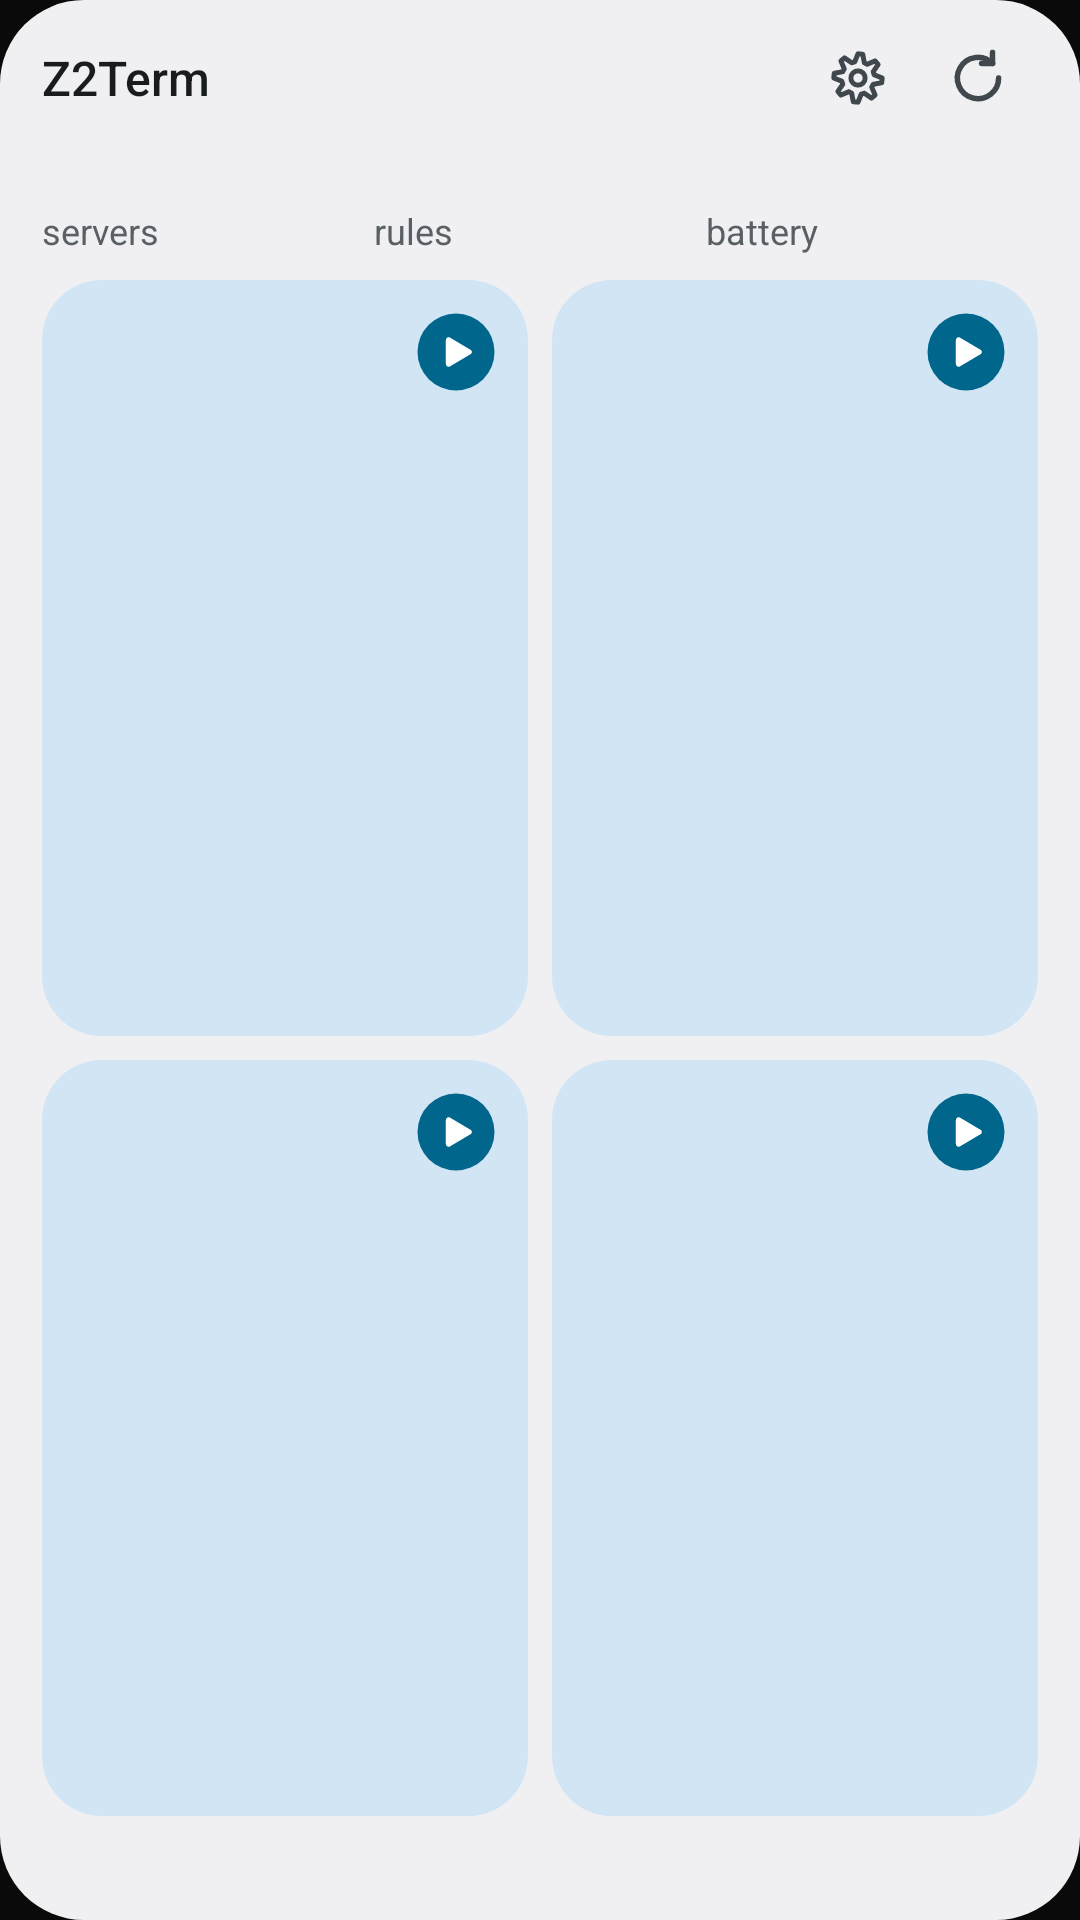

Android layout source for this screen:
<!-- AndroidManifest.xml: application theme Theme.Z2Term -->
<!-- res/layout/widget_status.xml -->
<?xml version="1.0" encoding="utf-8"?>
<LinearLayout xmlns:android="http://schemas.android.com/apk/res/android"
    android:id="@+id/widget_root"
    android:layout_width="match_parent"
    android:layout_height="match_parent"
    android:background="@drawable/widget_bg"
    android:orientation="vertical"
    android:paddingStart="14dp"
    android:paddingTop="6dp"
    android:paddingEnd="14dp"
    android:paddingBottom="12dp">

    <include layout="@layout/widget_status_header" />

    
    <LinearLayout
        android:id="@+id/widget_tiles_row_0"
        android:layout_width="match_parent"
        android:layout_height="0dp"
        android:layout_weight="1"
        android:layout_marginTop="6dp"
        android:baselineAligned="false"
        android:orientation="horizontal">

        
        <LinearLayout
            android:id="@+id/widget_tile_0"
            style="@style/Z2WidgetTile">
            <LinearLayout
                android:layout_width="match_parent"
                android:layout_height="wrap_content"
                android:gravity="center_vertical"
                android:orientation="horizontal">
                <TextView
                    android:id="@+id/widget_tile_0_name"
                    style="@style/Z2WidgetMacroName" />
                <ImageView
                    android:id="@+id/widget_tile_0_icon"
                    android:layout_width="28dp"
                    android:layout_height="28dp"
                    android:layout_marginStart="6dp"
                    android:importantForAccessibility="no"
                    android:src="@drawable/ic_widget_run" />
            </LinearLayout>
            <TextView
                android:id="@+id/widget_tile_0_desc"
                style="@style/Z2WidgetMacroDesc" />
            
            <FrameLayout
                android:layout_width="match_parent"
                android:layout_height="0dp"
                android:layout_weight="1" />
            <LinearLayout
                android:layout_width="match_parent"
                android:layout_height="wrap_content"
                android:gravity="center_vertical"
                android:orientation="horizontal">
                <TextView
                    android:id="@+id/widget_tile_0_state"
                    style="@style/Z2WidgetMacroState" />
                <Chronometer
                    android:id="@+id/widget_tile_0_timer"
                    style="@style/Z2WidgetMacroTimer" />
            </LinearLayout>
        </LinearLayout>

        
        <LinearLayout
            android:id="@+id/widget_tile_1"
            style="@style/Z2WidgetTile"
            android:layout_marginStart="8dp">
            <LinearLayout
                android:layout_width="match_parent"
                android:layout_height="wrap_content"
                android:gravity="center_vertical"
                android:orientation="horizontal">
                <TextView
                    android:id="@+id/widget_tile_1_name"
                    style="@style/Z2WidgetMacroName" />
                <ImageView
                    android:id="@+id/widget_tile_1_icon"
                    android:layout_width="28dp"
                    android:layout_height="28dp"
                    android:layout_marginStart="6dp"
                    android:importantForAccessibility="no"
                    android:src="@drawable/ic_widget_run" />
            </LinearLayout>
            <TextView
                android:id="@+id/widget_tile_1_desc"
                style="@style/Z2WidgetMacroDesc" />
            
            <FrameLayout
                android:layout_width="match_parent"
                android:layout_height="0dp"
                android:layout_weight="1" />
            <LinearLayout
                android:layout_width="match_parent"
                android:layout_height="wrap_content"
                android:gravity="center_vertical"
                android:orientation="horizontal">
                <TextView
                    android:id="@+id/widget_tile_1_state"
                    style="@style/Z2WidgetMacroState" />
                <Chronometer
                    android:id="@+id/widget_tile_1_timer"
                    style="@style/Z2WidgetMacroTimer" />
            </LinearLayout>
        </LinearLayout>
    </LinearLayout>

    
    <LinearLayout
        android:id="@+id/widget_tiles_row_1"
        android:layout_width="match_parent"
        android:layout_height="0dp"
        android:layout_weight="1"
        android:layout_marginTop="8dp"
        android:baselineAligned="false"
        android:orientation="horizontal">

        
        <LinearLayout
            android:id="@+id/widget_tile_2"
            style="@style/Z2WidgetTile">
            <LinearLayout
                android:layout_width="match_parent"
                android:layout_height="wrap_content"
                android:gravity="center_vertical"
                android:orientation="horizontal">
                <TextView
                    android:id="@+id/widget_tile_2_name"
                    style="@style/Z2WidgetMacroName" />
                <ImageView
                    android:id="@+id/widget_tile_2_icon"
                    android:layout_width="28dp"
                    android:layout_height="28dp"
                    android:layout_marginStart="6dp"
                    android:importantForAccessibility="no"
                    android:src="@drawable/ic_widget_run" />
            </LinearLayout>
            <TextView
                android:id="@+id/widget_tile_2_desc"
                style="@style/Z2WidgetMacroDesc" />
            
            <FrameLayout
                android:layout_width="match_parent"
                android:layout_height="0dp"
                android:layout_weight="1" />
            <LinearLayout
                android:layout_width="match_parent"
                android:layout_height="wrap_content"
                android:gravity="center_vertical"
                android:orientation="horizontal">
                <TextView
                    android:id="@+id/widget_tile_2_state"
                    style="@style/Z2WidgetMacroState" />
                <Chronometer
                    android:id="@+id/widget_tile_2_timer"
                    style="@style/Z2WidgetMacroTimer" />
            </LinearLayout>
        </LinearLayout>

        
        <LinearLayout
            android:id="@+id/widget_tile_3"
            style="@style/Z2WidgetTile"
            android:layout_marginStart="8dp">
            <LinearLayout
                android:layout_width="match_parent"
                android:layout_height="wrap_content"
                android:gravity="center_vertical"
                android:orientation="horizontal">
                <TextView
                    android:id="@+id/widget_tile_3_name"
                    style="@style/Z2WidgetMacroName" />
                <ImageView
                    android:id="@+id/widget_tile_3_icon"
                    android:layout_width="28dp"
                    android:layout_height="28dp"
                    android:layout_marginStart="6dp"
                    android:importantForAccessibility="no"
                    android:src="@drawable/ic_widget_run" />
            </LinearLayout>
            <TextView
                android:id="@+id/widget_tile_3_desc"
                style="@style/Z2WidgetMacroDesc" />
            
            <FrameLayout
                android:layout_width="match_parent"
                android:layout_height="0dp"
                android:layout_weight="1" />
            <LinearLayout
                android:layout_width="match_parent"
                android:layout_height="wrap_content"
                android:gravity="center_vertical"
                android:orientation="horizontal">
                <TextView
                    android:id="@+id/widget_tile_3_state"
                    style="@style/Z2WidgetMacroState" />
                <Chronometer
                    android:id="@+id/widget_tile_3_timer"
                    style="@style/Z2WidgetMacroTimer" />
            </LinearLayout>
        </LinearLayout>
    </LinearLayout>

    
    <TextView
        android:id="@+id/widget_footer"
        android:layout_width="match_parent"
        android:layout_height="wrap_content"
        android:layout_marginTop="8dp"
        android:textColor="@color/widget_text_tertiary"
        android:textSize="@dimen/widget_text_footer"
        android:singleLine="true"
        android:ellipsize="end" />
</LinearLayout>
<!-- res/layout/widget_status_header.xml (included above) -->
<?xml version="1.0" encoding="utf-8"?>
<LinearLayout xmlns:android="http://schemas.android.com/apk/res/android"
    android:layout_width="match_parent"
    android:layout_height="wrap_content"
    android:orientation="vertical">

    
    <LinearLayout
        android:layout_width="match_parent"
        android:layout_height="wrap_content"
        android:gravity="center_vertical"
        android:orientation="horizontal">

        
        <TextView
            android:id="@+id/widget_title"
            android:layout_width="0dp"
            android:layout_height="40dp"
            android:layout_weight="1"
            android:gravity="center_vertical"
            android:text="@string/app_name"
            android:textColor="@color/widget_text_primary"
            android:textSize="@dimen/widget_text_title"
            android:fontFamily="sans-serif-medium"
            android:singleLine="true" />

        <ImageView
            android:id="@+id/widget_config"
            style="@style/Z2WidgetIconButton"
            android:src="@drawable/ic_widget_settings"
            android:contentDescription="@string/widget_config_btn_desc" />

        <ImageView
            android:id="@+id/widget_refresh"
            style="@style/Z2WidgetIconButton"
            android:src="@drawable/ic_widget_refresh"
            android:contentDescription="@string/widget_refresh_desc" />
    </LinearLayout>

    
    <TextView
        android:id="@+id/widget_ssh_label"
        style="@style/Z2WidgetLabel"
        android:text="@string/widget_label_ssh"
        android:visibility="gone" />
    <TextView
        android:id="@+id/widget_ssh"
        android:layout_width="match_parent"
        android:layout_height="wrap_content"
        android:textColor="@color/widget_text_secondary"
        android:textSize="@dimen/widget_text_value"
        android:fontFamily="monospace"
        android:singleLine="true"
        android:ellipsize="end" />

    
    <LinearLayout
        android:layout_width="match_parent"
        android:layout_height="wrap_content"
        android:layout_marginTop="4dp"
        android:layout_marginBottom="2dp"
        android:orientation="horizontal">

        <LinearLayout
            android:layout_width="0dp"
            android:layout_height="wrap_content"
            android:layout_weight="1"
            android:orientation="horizontal">
            <TextView
                android:id="@+id/widget_servers_label"
                style="@style/Z2WidgetLabel"
                android:text="@string/widget_label_servers" />
            <TextView
                android:id="@+id/widget_servers"
                style="@style/Z2WidgetValue" />
        </LinearLayout>

        <LinearLayout
            android:layout_width="0dp"
            android:layout_height="wrap_content"
            android:layout_weight="1"
            android:orientation="horizontal">
            <TextView
                android:id="@+id/widget_rules_label"
                style="@style/Z2WidgetLabel"
                android:text="@string/widget_label_rules" />
            <TextView
                android:id="@+id/widget_rules"
                style="@style/Z2WidgetValue" />
        </LinearLayout>

        <LinearLayout
            android:layout_width="0dp"
            android:layout_height="wrap_content"
            android:layout_weight="1"
            android:orientation="horizontal">
            <TextView
                android:id="@+id/widget_battery_label"
                style="@style/Z2WidgetLabel"
                android:text="@string/widget_label_battery" />
            <TextView
                android:id="@+id/widget_battery"
                style="@style/Z2WidgetValue" />
        </LinearLayout>
    </LinearLayout>
</LinearLayout>
<!-- resources referenced by this layout -->
<resources>
  <color name="widget_text_primary">#FF191C19</color>
  <color name="widget_text_secondary">#FF414941</color>
  <color name="widget_text_tertiary">#FF5B635A</color>
  <dimen name="widget_text_footer">11sp</dimen>
  <dimen name="widget_text_title">16sp</dimen>
  <dimen name="widget_text_value">13sp</dimen>
  <!-- drawable widget_bg (drawable) -->
  <?xml version="1.0" encoding="utf-8"?>
  <shape xmlns:android="http://schemas.android.com/apk/res/android"
      android:shape="rectangle">
      <solid android:color="@color/widget_bg" />
      <corners android:radius="@dimen/widget_radius" />
  </shape>
  <string name="app_name">Z2Term</string>
  <string name="widget_config_btn_desc">Choose macros</string>
  <string name="widget_label_battery">battery</string>
  <string name="widget_label_rules">rules</string>
  <string name="widget_label_servers">servers</string>
  <string name="widget_label_ssh">ssh</string>
  <string name="widget_refresh_desc">Refresh</string>
  <style name="Z2WidgetIconButton">
          <item name="android:layout_width">40dp</item>
          <item name="android:layout_height">40dp</item>
          <item name="android:padding">9dp</item>
          <item name="android:scaleType">fitCenter</item>
      </style>
  <style name="Z2WidgetLabel">
          <item name="android:layout_width">wrap_content</item>
          <item name="android:layout_height">wrap_content</item>
          <item name="android:textColor">@color/widget_text_tertiary</item>
          <item name="android:textSize">@dimen/widget_text_label</item>
          <item name="android:singleLine">true</item>
      </style>
  <style name="Z2WidgetMacroDesc">
          <item name="android:layout_width">match_parent</item>
          <item name="android:layout_height">wrap_content</item>
          <item name="android:layout_marginTop">2dp</item>
          <item name="android:textColor">@color/widget_text_secondary</item>
          <item name="android:textSize">@dimen/widget_text_desc</item>
          <item name="android:singleLine">true</item>
          <item name="android:ellipsize">end</item>
      </style>
  <style name="Z2WidgetMacroState">
          <item name="android:layout_width">wrap_content</item>
          <item name="android:layout_height">wrap_content</item>
          <item name="android:textColor">@color/widget_state_idle</item>
          <item name="android:textSize">@dimen/widget_text_state</item>
          <item name="android:fontFeatureSettings">tnum</item>
          <item name="android:singleLine">true</item>
      </style>
  <style name="Theme.Z2Term" parent="android:Theme.Material.NoActionBar">
          <item name="android:statusBarColor">@color/zts_bg_primary</item>
          <item name="android:navigationBarColor">@color/zts_bg_primary</item>
          <item name="android:windowLightStatusBar">false</item>
          <item name="android:windowBackground">@color/zts_bg_primary</item>
      </style>
  <color name="widget_accent">#FF1B6D3B</color>
  <color name="widget_on_accent">#FFFFFFFF</color>
  <color name="widget_bg">#FFF6F8F3</color>
  <dimen name="widget_radius">20dp</dimen>
  <dimen name="widget_text_label">12sp</dimen>
  <dimen name="widget_text_desc">12sp</dimen>
  <dimen name="widget_text_name">15sp</dimen>
  <color name="widget_state_idle">#FF414941</color>
  <dimen name="widget_text_state">12sp</dimen>
  <color name="widget_state_running">#FF00391B</color>
  <!-- drawable widget_tile_idle (drawable) -->
  <?xml version="1.0" encoding="utf-8"?>
  <shape xmlns:android="http://schemas.android.com/apk/res/android"
      android:shape="rectangle">
      <solid android:color="@color/widget_card" />
      <corners android:radius="@dimen/widget_inner_radius" />
  </shape>
  <color name="zts_bg_primary">#0a0a0a</color>
  <color name="widget_card">#FFE3EAE0</color>
  <dimen name="widget_inner_radius">12dp</dimen>
</resources>
